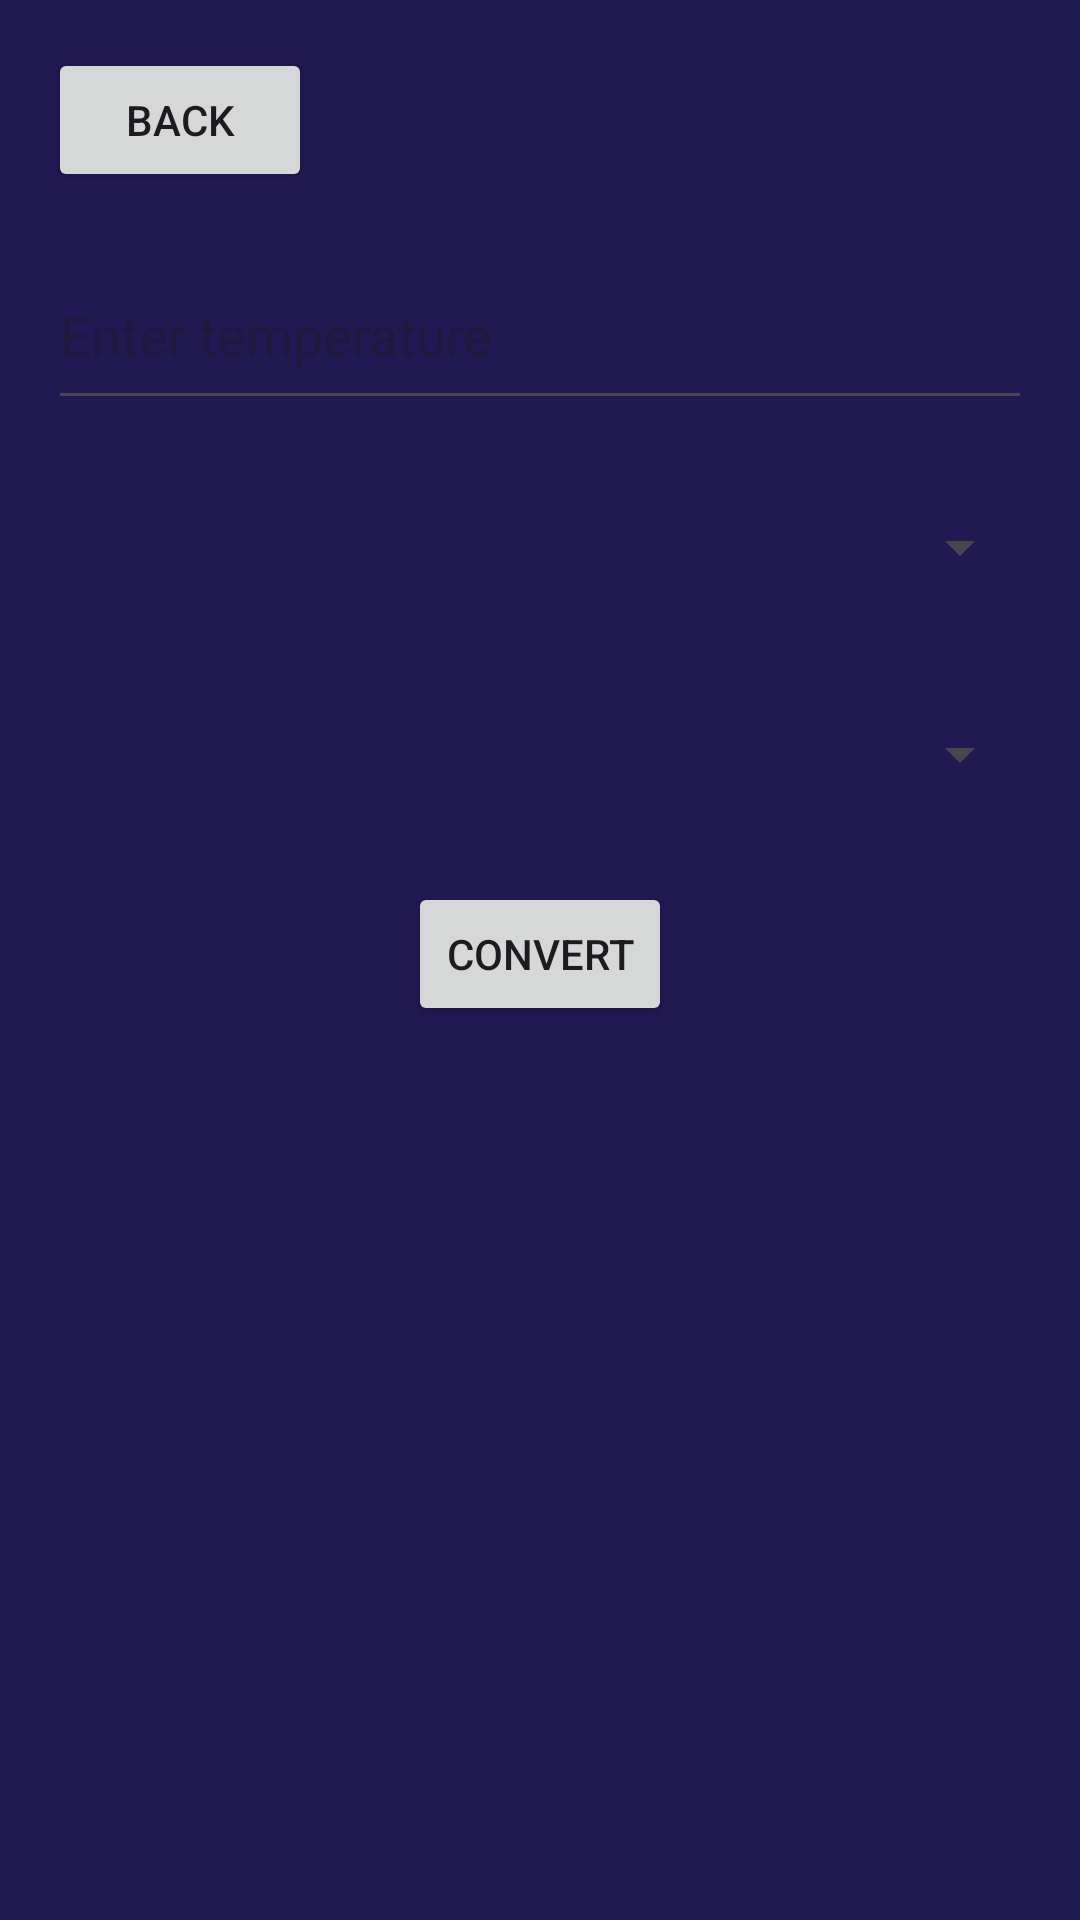

The Android layout XML behind this screen, and the referenced resources:
<!-- AndroidManifest.xml: application theme Theme.UTS_Dio -->
<!-- res/layout/activity_temperature.xml -->
<layout xmlns:android="http://schemas.android.com/apk/res/android">
    <data>
        
    </data>

    <LinearLayout
        android:layout_width="match_parent"
        android:layout_height="match_parent"
        android:padding="16dp"
        android:orientation="vertical"
        android:background="#211951"> 

        <Button
            android:id="@+id/backButton"
            android:layout_width="wrap_content"
            android:layout_height="wrap_content"
            android:text="Back"
            android:padding="8dp"
            android:layout_gravity="start" />

        <EditText
            android:id="@+id/temperatureInput"
            android:layout_width="match_parent"
            android:layout_height="60dp"
            android:autofillHints="temperature"
            android:hint="@string/enter_temperature_hint"
            android:inputType="numberDecimal"
            android:layout_marginTop="16dp" />

        <Spinner
            android:id="@+id/spinnerFrom"
            android:layout_width="match_parent"
            android:layout_height="53dp"
            android:layout_marginTop="16dp" />

        <Spinner
            android:id="@+id/spinnerTo"
            android:layout_width="match_parent"
            android:layout_height="53dp"
            android:layout_marginTop="16dp" />

        <Button
            android:id="@+id/convertButton"
            android:layout_width="wrap_content"
            android:layout_height="wrap_content"
            android:layout_gravity="center_horizontal"
            android:layout_marginTop="16dp"
            android:text="@string/convert_button_text" />

        <TextView
            android:id="@+id/conversionResult"
            android:layout_width="match_parent"
            android:layout_height="wrap_content"
            android:layout_marginTop="16dp"
            android:textSize="24sp"
            android:textColor="#FFFFFF"
            android:visibility="gone"
            android:text="Result will be displayed here" />
    </LinearLayout>
</layout>
<!-- resources referenced by this layout -->
<resources>
  <string name="convert_button_text">Convert</string>
  <string name="enter_temperature_hint">Enter temperature</string>
  <style name="Theme.UTS_Dio" parent="Base.Theme.UTS_Dio" />
  <style name="Base.Theme.UTS_Dio" parent="Theme.Material3.DayNight.NoActionBar">
          
          
      </style>
</resources>
